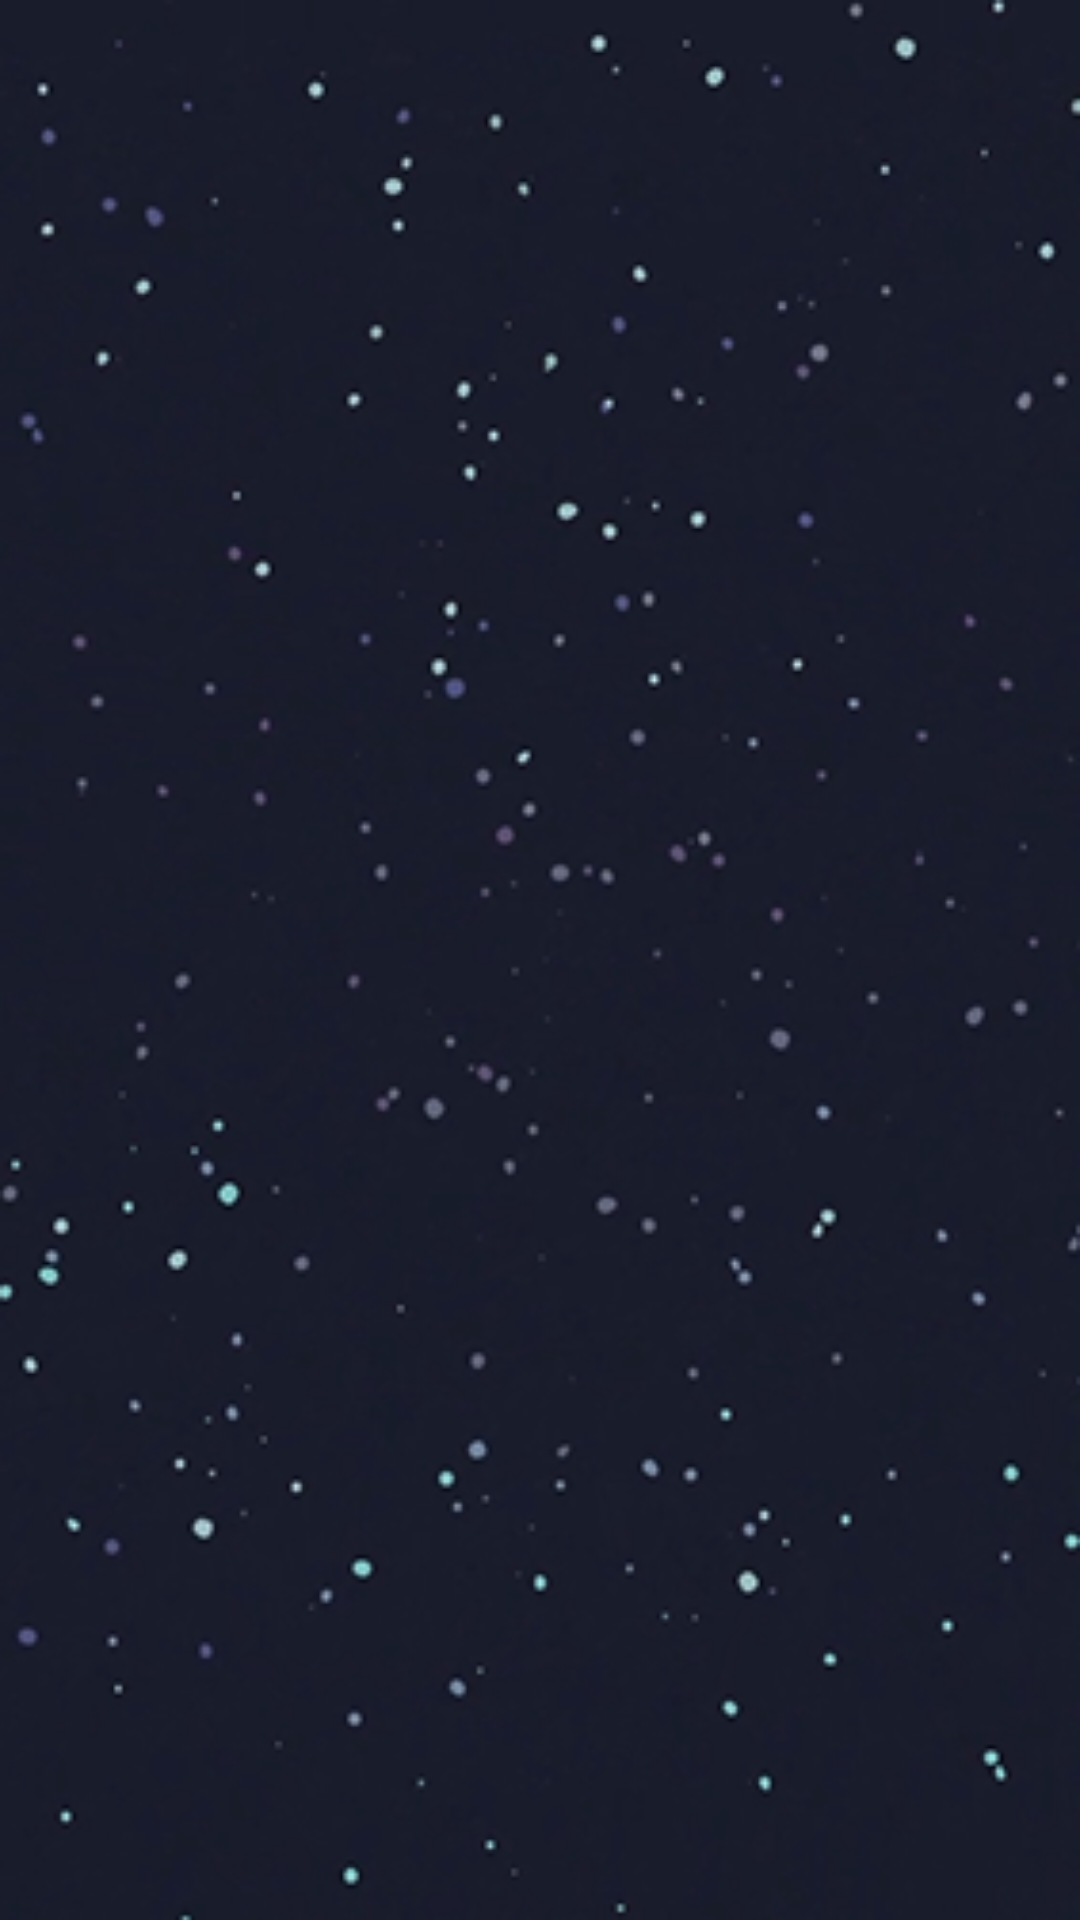

Produce the Android XML layout that renders to this screen, including the resource entries it uses.
<!-- AndroidManifest.xml: application theme AppTheme -->
<!-- res/layout/activity_splash.xml -->
<?xml version="1.0" encoding="utf-8"?>
<androidx.constraintlayout.widget.ConstraintLayout
    xmlns:android="http://schemas.android.com/apk/res/android"
    xmlns:app="http://schemas.android.com/apk/res-auto"
    xmlns:tools="http://schemas.android.com/tools"
    android:layout_width="match_parent"
    android:layout_height="match_parent"
    android:background="@drawable/bg_sky_01"
    tools:context=".ui.activities.SplashActivity">

    <ImageView
        android:id="@+id/img_ricky_morty_splash"
        android:layout_width="380dp"
        android:layout_height="340dp"
        android:src="@drawable/img_ricky_morty_02"
        app:layout_constraintBottom_toBottomOf="parent"
        app:layout_constraintEnd_toEndOf="parent"
        app:layout_constraintStart_toStartOf="parent"
        app:layout_constraintTop_toTopOf="parent" />

















</androidx.constraintlayout.widget.ConstraintLayout>
<!-- resources referenced by this layout -->
<resources>
  <color name="colorAccent">#0F2027</color>
  <!-- drawable bg_sky_01: png bitmap (drawable-v24, 111371 bytes) -->
  <style name="AppTheme" parent="Theme.AppCompat.Light.DarkActionBar">
          
          <item name="colorPrimary">@color/colorPrimaryDark</item>
          <item name="colorPrimaryDark">@color/colorPrimary</item>
          <item name="colorAccent">@color/green_light</item>
  
          <item name="actionOverflowButtonStyle">@style/DotsDarkTheme</item>
  
      </style>
  <color name="colorPrimaryDark">#0F2027</color>
  <color name="colorPrimary">#8786B2</color>
  <color name="green_light">#b7d485</color>
  <style name="DotsDarkTheme" parent="@style/Widget.AppCompat.ActionButton.Overflow">
          <item name="android:tint">@color/green_light</item>
  
  
      </style>
</resources>
